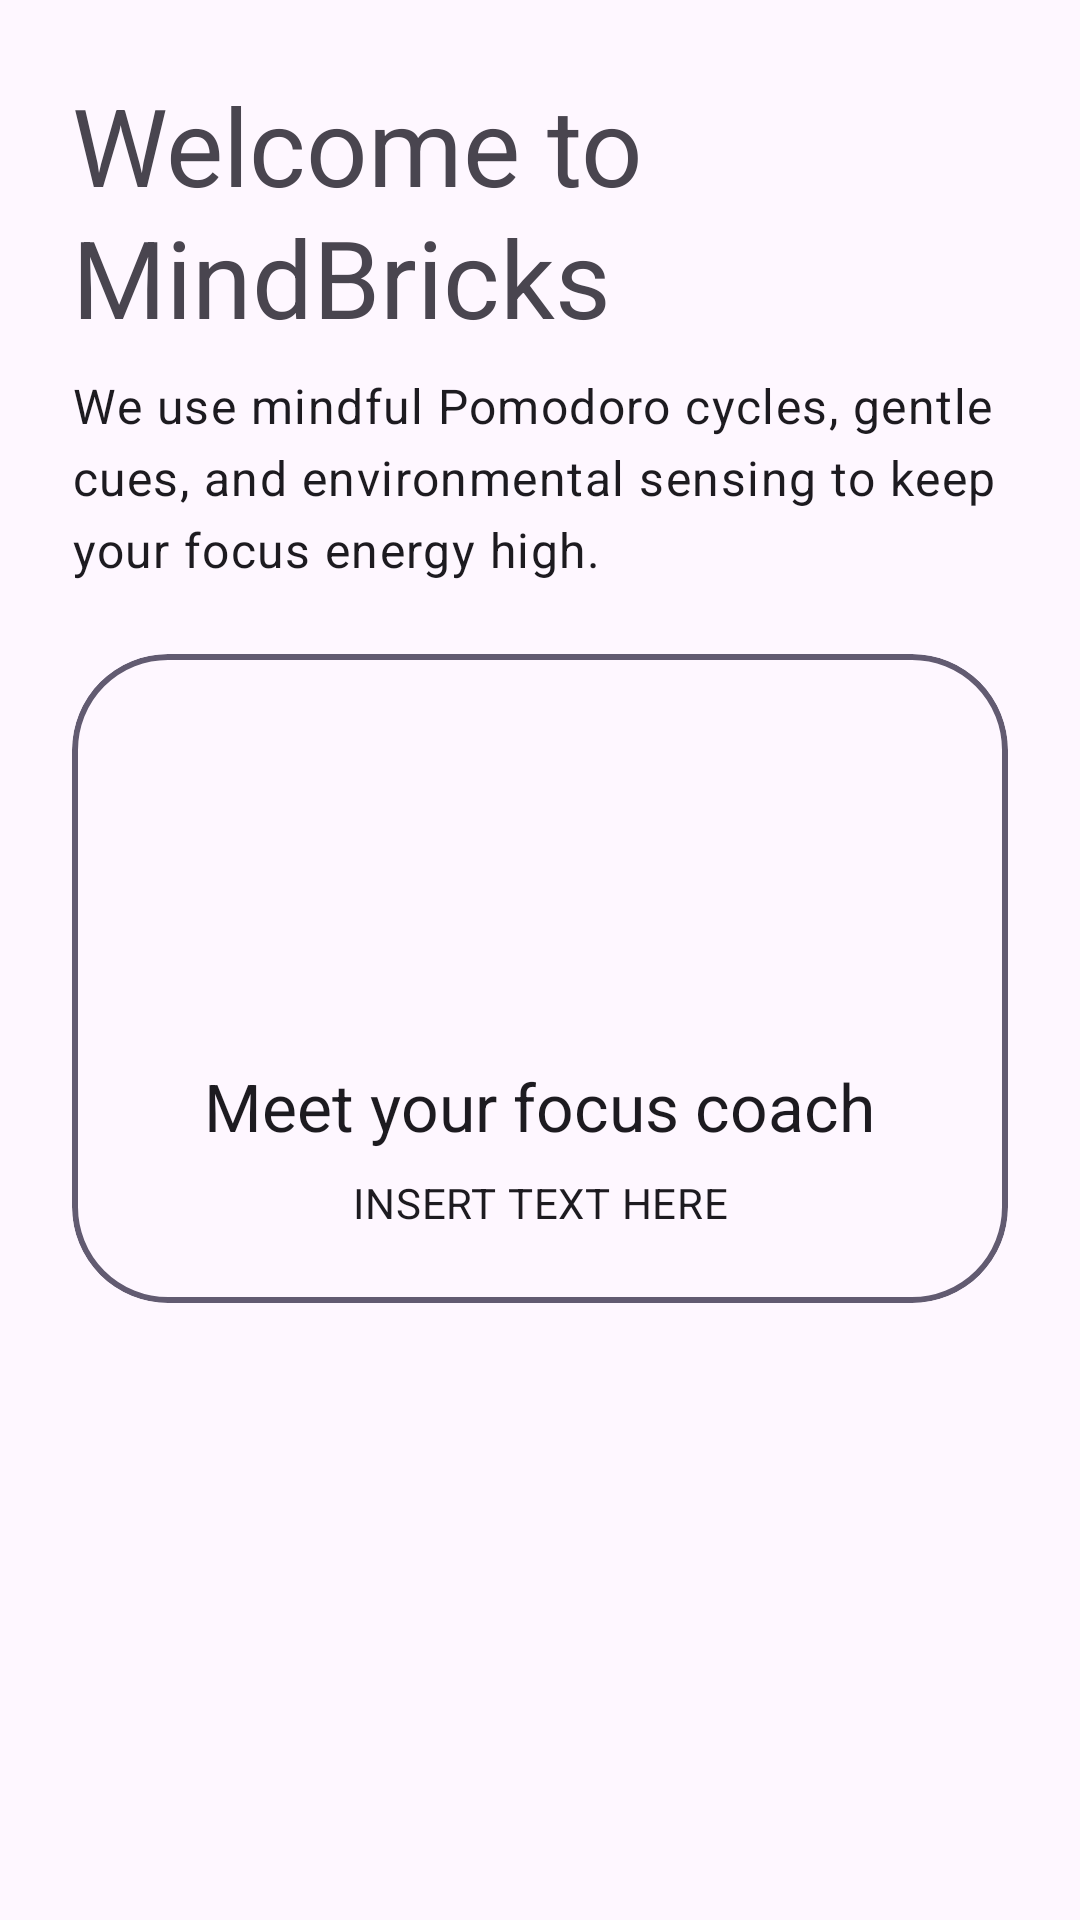

This screen was rendered from an Android layout file. Write that file and the resources it references.
<!-- AndroidManifest.xml: application theme Theme.MindBricks -->
<!-- res/layout/fragment_onboarding_intro.xml -->
<?xml version="1.0" encoding="utf-8"?>
<androidx.core.widget.NestedScrollView xmlns:android="http://schemas.android.com/apk/res/android"
    xmlns:app="http://schemas.android.com/apk/res-auto"
    android:layout_width="match_parent"
    android:layout_height="match_parent">

    <LinearLayout
        android:layout_width="match_parent"
        android:layout_height="wrap_content"
        android:orientation="vertical"
        android:padding="24dp">

        <com.google.android.material.textview.MaterialTextView
            style="@style/TextAppearance.Material3.DisplaySmall"
            android:layout_width="match_parent"
            android:layout_height="wrap_content"
            android:layout_marginBottom="8dp"
            android:text="@string/onboarding_intro_title" />

        <com.google.android.material.textview.MaterialTextView
            style="@style/TextAppearance.Material3.BodyLarge"
            android:layout_width="match_parent"
            android:layout_height="wrap_content"
            android:layout_marginBottom="24dp"
            android:text="@string/onboarding_intro_body" />

        <com.google.android.material.card.MaterialCardView
            android:layout_width="match_parent"
            android:layout_height="wrap_content"
            android:layout_marginBottom="24dp"
            app:cardCornerRadius="32dp"
            app:cardElevation="0dp"
            app:strokeColor="?attr/colorSecondary"
            app:strokeWidth="2dp">

            <LinearLayout
                android:layout_width="match_parent"
                android:layout_height="wrap_content"
                android:gravity="center_horizontal"
                android:orientation="vertical"
                android:padding="24dp">

                <ImageView
                    android:layout_width="96dp"
                    android:layout_height="96dp"
                    android:contentDescription="@string/onboarding_intro_card_title"
                    android:src="@mipmap/ic_launcher_round" />

                <com.google.android.material.textview.MaterialTextView
                    style="@style/TextAppearance.Material3.TitleLarge"
                    android:layout_width="wrap_content"
                    android:layout_height="wrap_content"
                    android:layout_marginTop="16dp"
                    android:text="@string/onboarding_intro_card_title" />

                <com.google.android.material.textview.MaterialTextView
                    style="@style/TextAppearance.Material3.BodyMedium"
                    android:layout_width="wrap_content"
                    android:layout_height="wrap_content"
                    android:layout_marginTop="8dp"
                    android:text="@string/onboarding_intro_card_body"
                    android:textAlignment="center" />

            </LinearLayout>
        </com.google.android.material.card.MaterialCardView>
    </LinearLayout>
</androidx.core.widget.NestedScrollView>
<!-- resources referenced by this layout -->
<resources>
  <string name="onboarding_intro_body">
      Build focus through timed study sessions
      </string>
  <string name="onboarding_intro_card_body">
      Build your empire, one study session at a time. Keep your focus sharp to grow your city and avoid delays!</string>
  <string name="onboarding_intro_card_title">Application logo</string>
  <string name="onboarding_intro_title">Welcome to <b>MindBricks</b></string>
  <style name="Theme.MindBricks" parent="Base.Theme.MindBricks" />
  <style name="Base.Theme.MindBricks" parent="Theme.Material3.Light">
  
          
      </style>
</resources>
